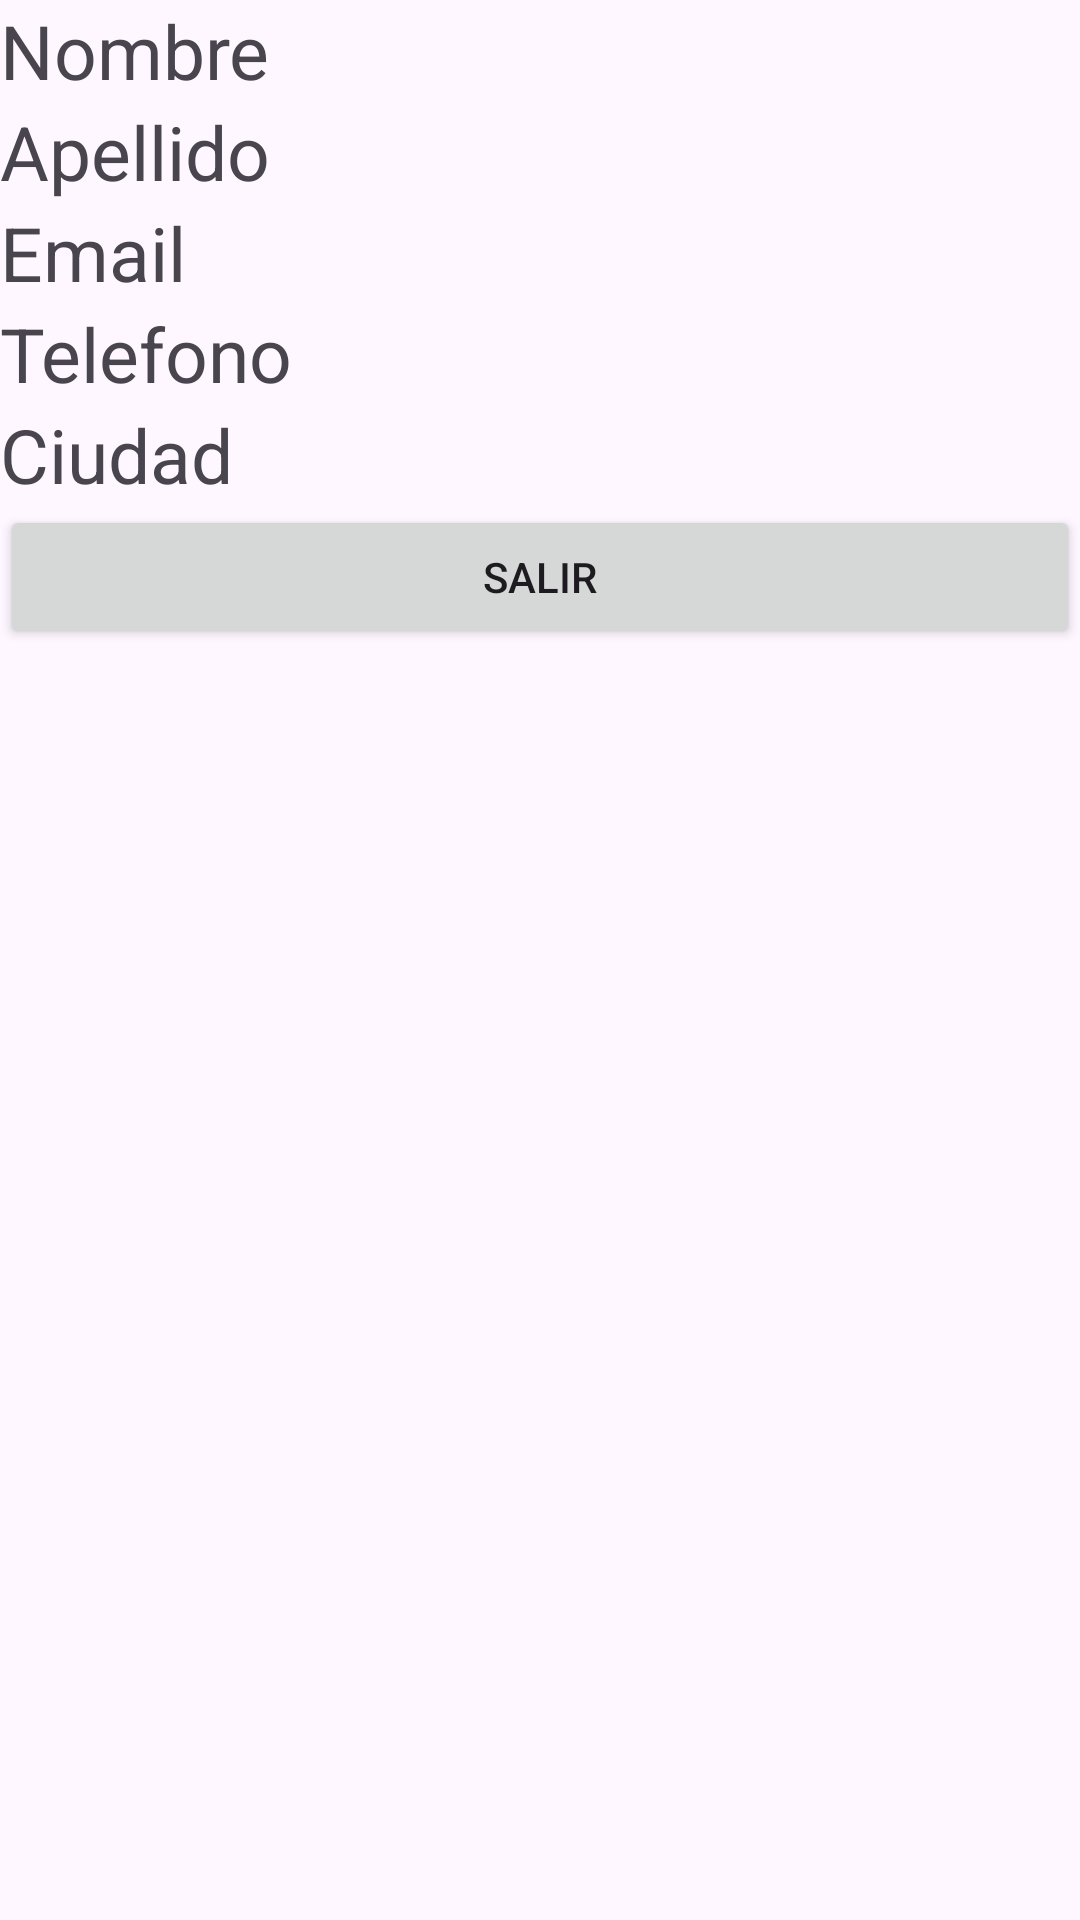

Layout XML and referenced resources for this Android screen:
<!-- AndroidManifest.xml: application theme Theme.WSQLiteCrudMarcelo -->
<!-- res/layout/vista.xml -->
<?xml version="1.0" encoding="utf-8"?>
<LinearLayout xmlns:android="http://schemas.android.com/apk/res/android"
    android:layout_width="match_parent"
    android:layout_height="match_parent"
    android:orientation="vertical"
    android:layout_gravity="center">


    <TextView
        android:id="@+id/Nombre"
        android:layout_width="match_parent"
        android:layout_height="wrap_content"
        android:text="Nombre"
        android:textSize="25sp"/>

    <TextView
        android:id="@+id/Apellido"
        android:layout_width="match_parent"
        android:layout_height="wrap_content"
        android:text="Apellido"
        android:textSize="25sp" />

    <TextView
        android:id="@+id/Email"
        android:layout_width="match_parent"
        android:layout_height="wrap_content"
        android:text="Email"
        android:textSize="25sp"/>

    <TextView
        android:id="@+id/Telefono"
        android:layout_width="match_parent"
        android:layout_height="wrap_content"
        android:text="Telefono"
        android:textSize="25sp"/>

    <TextView
        android:id="@+id/Ciudad"
        android:layout_width="match_parent"
        android:layout_height="wrap_content"
        android:text="Ciudad"
        android:textSize="25sp"/>

    <Button
        android:id="@+id/btnSalir"
        android:layout_width="match_parent"
        android:layout_height="wrap_content"
        android:text="Salir" />
</LinearLayout>
<!-- resources referenced by this layout -->
<resources>
  <style name="Theme.WSQLiteCrudMarcelo" parent="Base.Theme.WSQLiteCrudMarcelo" />
  <style name="Base.Theme.WSQLiteCrudMarcelo" parent="Theme.Material3.DayNight.NoActionBar">
          
          
      </style>
</resources>
